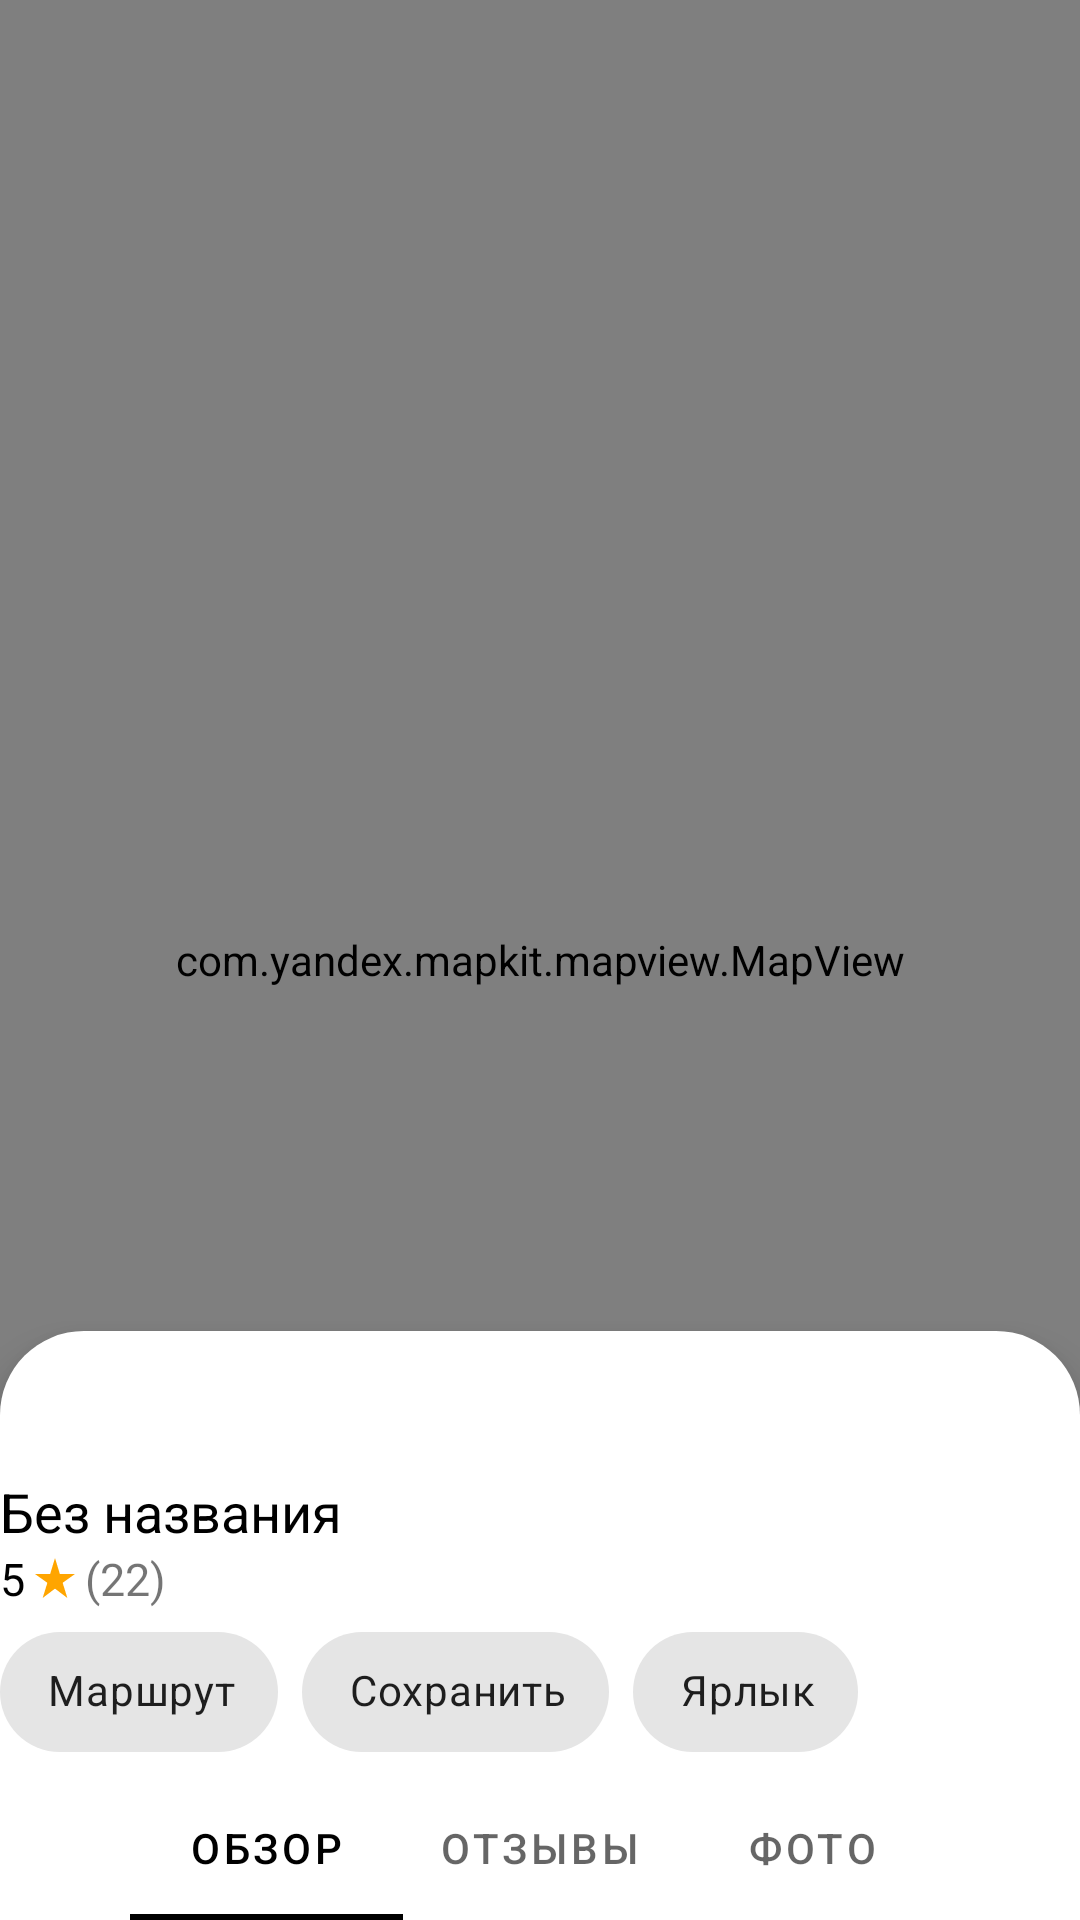

Here is an Android app screen rendered from its layout file. Give the layout XML and the strings, colors and styles it references.
<!-- AndroidManifest.xml: application theme Theme.TravelsMap -->
<!-- res/layout/fragment_explore.xml -->
<?xml version="1.0" encoding="utf-8"?>
<androidx.coordinatorlayout.widget.CoordinatorLayout xmlns:android="http://schemas.android.com/apk/res/android"
    android:layout_width="match_parent"
    android:layout_height="match_parent">

    <com.yandex.mapkit.mapview.MapView
        android:id="@+id/mapView"
        android:layout_width="match_parent"
        android:layout_height="match_parent" />



    <androidx.appcompat.widget.AppCompatButton
        android:id="@+id/textView_done"
        android:layout_width="match_parent"
        android:layout_height="wrap_content"
        android:layout_gravity="bottom"
        android:layout_margin="16dp"
        android:text="@string/title_done"
        android:visibility="gone" />

    <include
        android:id="@+id/manage_shortcut_bottom_sheet"
        layout="@layout/fragment_manage_shortcut_bottom_sheet" />

</androidx.coordinatorlayout.widget.CoordinatorLayout>
<!-- res/layout/fragment_manage_shortcut_bottom_sheet.xml (included above) -->
<?xml version="1.0" encoding="utf-8"?>
<LinearLayout xmlns:android="http://schemas.android.com/apk/res/android"
    xmlns:app="http://schemas.android.com/apk/res-auto"
    xmlns:tools="http://schemas.android.com/tools"
    style="@style/Theme.TravelsMap.StandardBottomSheet"
    android:layout_width="match_parent"
    android:layout_height="wrap_content"
    android:orientation="vertical">

    <com.google.android.material.bottomsheet.BottomSheetDragHandleView
        android:layout_width="match_parent"
        android:layout_height="48dp" />

    <TextView
        android:id="@+id/textView_title"
        android:layout_width="match_parent"
        android:layout_height="wrap_content"
        android:text="@string/title_no_name"
        android:textColor="@color/black"
        android:textSize="18sp" />

    <LinearLayout
        android:layout_width="match_parent"
        android:layout_height="20dp"
        android:gravity="center_vertical"
        android:orientation="horizontal">

        <TextView
            android:id="@+id/textView_rating"
            android:layout_width="wrap_content"
            android:layout_height="wrap_content"
            android:paddingEnd="2dp"
            android:textColor="@color/black"
            android:textSize="15sp"
            app:layout_constraintStart_toStartOf="parent"
            app:layout_constraintTop_toBottomOf="@id/barrier"
            android:text="5" />

        <ImageView
            android:layout_width="wrap_content"
            android:layout_height="wrap_content"
            android:contentDescription="@string/star_rate_description"
            android:src="@drawable/ic_baseline_star_rate_16"
            tools:ignore="ImageContrastCheck" />

        <TextView
            android:id="@+id/textView_number_reviews"
            android:layout_width="wrap_content"
            android:layout_height="wrap_content"
            android:layout_marginStart="2dp"
            android:textSize="15sp"
            app:layout_constraintStart_toEndOf="@id/textView_rating"
            app:layout_constraintTop_toBottomOf="@id/barrier"
            android:text="(22)" />

    </LinearLayout>

    <com.google.android.material.chip.ChipGroup
        android:layout_width="match_parent"
        android:layout_height="56dp">

        <com.google.android.material.chip.Chip
            android:id="@+id/route_chip"
            android:layout_width="wrap_content"
            android:layout_height="match_parent"
            android:text="@string/title_route"
            app:chipEndPadding="8dp"
            app:chipIcon="@drawable/ic_baseline_route_24"
            app:chipStartPadding="8dp" />

        <com.google.android.material.chip.Chip
            android:id="@+id/save_chip"
            android:layout_width="wrap_content"
            android:layout_height="match_parent"
            android:text="@string/title_save"
            app:chipEndPadding="8dp"
            app:chipIcon="@drawable/ic_outline_bookmark_24"
            app:chipStartPadding="8dp" />

        <com.google.android.material.chip.Chip
            android:id="@+id/shortcut_chip"
            android:layout_width="wrap_content"
            android:layout_height="match_parent"
            android:text="@string/title_shortcut"
            app:chipEndPadding="8dp"
            app:chipIcon="@drawable/ic_baseline_flag_24"
            app:chipStartPadding="8dp" />

    </com.google.android.material.chip.ChipGroup>

    <com.google.android.material.tabs.TabLayout
        android:id="@+id/tabLayout"
        android:layout_width="match_parent"
        android:layout_height="wrap_content"
        app:tabMode="auto">

        <com.google.android.material.tabs.TabItem
            android:layout_width="match_parent"
            android:layout_height="wrap_content"
            android:text="@string/title_overview" />

        <com.google.android.material.tabs.TabItem
            android:layout_width="wrap_content"
            android:layout_height="wrap_content"
            android:text="@string/title_reviews" />

        <com.google.android.material.tabs.TabItem
            android:layout_width="wrap_content"
            android:layout_height="wrap_content"
            android:text="@string/title_photo" />

    </com.google.android.material.tabs.TabLayout>

    <androidx.viewpager2.widget.ViewPager2
        android:id="@+id/shortcut_info_viewPager"
        android:layout_width="match_parent"
        android:layout_height="0dp"
        android:layout_weight="1" />

</LinearLayout>
<!-- resources referenced by this layout -->
<resources>
  <color name="black">#FF000000</color>
  <color name="white">#FFFFFFFF</color>
  <!-- drawable ic_baseline_star_rate_16 (drawable) -->
  <vector xmlns:android="http://schemas.android.com/apk/res/android"
      android:width="16dp"
      android:height="16dp"
      android:tint="@color/orange"
      android:viewportWidth="24"
      android:viewportHeight="24">
      <path
          android:fillColor="@android:color/white"
          android:pathData="M14.43,10l-2.43,-8l-2.43,8l-7.57,0l6.18,4.41l-2.35,7.59l6.17,-4.69l6.18,4.69l-2.35,-7.59l6.17,-4.41z" />
  </vector>
  <string name="star_rate_description">Изображение звезды рейтинга</string>
  <string name="title_done">Готово</string>
  <string name="title_no_name">Без названия</string>
  <string name="title_overview">Обзор</string>
  <string name="title_photo">Фото</string>
  <string name="title_reviews">Отзывы</string>
  <string name="title_route">Маршрут</string>
  <string name="title_save">Сохранить</string>
  <string name="title_shortcut">Ярлык</string>
  <style name="Theme.TravelsMap.StandardBottomSheet" parent="">
          <item name="android:background">@drawable/bottom_sheet_background</item>
          <item name="android:elevation">8dp</item>
          <item name="layout_behavior">@string/bottom_sheet_behavior</item>
      </style>
  <style name="Theme.TravelsMap" parent="Theme.MaterialComponents.Light.NoActionBar">
          
          <item name="colorPrimary">@color/white</item>
          <item name="colorPrimaryVariant">@color/white</item>
          <item name="colorOnPrimary">@color/black</item>
          
          <item name="colorSecondary">@color/blue_de_france</item>
          <item name="colorSecondaryVariant">@color/boeing_blue</item>
          <item name="colorOnSecondary">@color/black</item>
          <item name="colorOnSurface">@color/black</item>
          
          <item name="android:windowLightStatusBar">true</item>
          <item name="android:statusBarColor">?attr/colorPrimaryVariant</item>
          
          <item name="tabStyle">@style/Theme.TravelsMap.TabLayoutStyle</item>
          <item name="toolbarStyle">@style/Theme.TravelsMap.ToolbarStyle</item>
          <item name="bottomNavigationStyle">@style/Widget.MaterialComponents.BottomNavigationView.Colored</item>
          <item name="bottomSheetStyle">@style/Theme.TravelsMap.BottomSheet</item>
          <item name="textInputStyle">@style/Widget.MaterialComponents.TextInputLayout.OutlinedBox</item>
      </style>
  <color name="orange">#FFA500</color>
  <!-- drawable bottom_sheet_background (drawable) -->
  <?xml version="1.0" encoding="UTF-8"?>
  <shape xmlns:android="http://schemas.android.com/apk/res/android">
      <solid android:color="?colorPrimary" />
      <corners
          android:topLeftRadius="28dp"
          android:topRightRadius="28dp" />
  </shape>
  <color name="blue_de_france">#3C96FF</color>
  <color name="boeing_blue">#003CA0</color>
  <style name="Theme.TravelsMap.TabLayoutStyle" parent="Widget.MaterialComponents.TabLayout">
          <item name="tabSelectedTextColor">?colorOnPrimary</item>
          <item name="tabIndicatorColor">?colorOnPrimary</item>
      </style>
  <style name="Theme.TravelsMap.ToolbarStyle" parent="Widget.MaterialComponents.Toolbar.Primary">
          <item name="android:elevation">4dp</item>
      </style>
  <style name="Theme.TravelsMap.BottomSheet" parent="Widget.Design.BottomSheet.Modal">
          <item name="android:background">@drawable/bottom_sheet_background</item>
      </style>
</resources>
